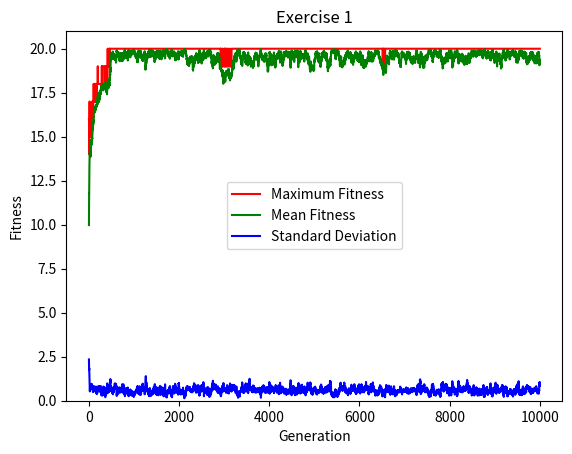

The matplotlib source for this figure:
# Copyright (C) 2019 Greenweaves Software Limited

# This is free software: you can redistribute it and/or modify
# it under the terms of the GNU General Public License as published by
# the Free Software Foundation, either version 3 of the License, or
# (at your option) any later version.

# This software is distributed in the hope that it will be useful,
# but WITHOUT ANY WARRANTY; without even the implied warranty of
# MERCHANTABILITY or FITNESS FOR A PARTICULAR PURPOSE.  See the
# GNU General Public License for more details.

# You should have received a copy of the GNU General Public License
# along with GNU Emacs.  If not, see <http://www.gnu.org/licenses/>.

# Evolve a solution using a Genetic Algorithm

from numpy import mean,std,argsort
from random import random,choice
from matplotlib.pyplot import plot, show, legend, xlabel, ylabel, ylim, title

def roulette(population,fitness):
    def f():
        r       = T * random()
        i       = 0
        for i in range(len(breaks)-1):
            if r < breaks[i+1]:
                return i
        return -1
    indices = [len(fitness)-1- index for index in argsort(fitness)]
    T       = sum(fitness)
    breaks  = [sum(fitness[:i]) for i in range(len(fitness))]
    return [population[f()] for dummy in population]

def mutate_bit_string(individual,p=0.001):
    def flip(bit):
        return bit if random()>p else 1 - bit
    
    return [flip(bit) for bit in individual]

def simple_crossover(population,p=0.7):
    if random() < p:
        i       = choice(range(len(population)))
        j       = (i + choice(range(1,len(population))))%len(population)
        k       = choice(range(1,len(population[i])-1))
        pi_head = population[i][0:k]
        pi_tail = population[i][k:]
        pj_head = population[j][0:k]
        pj_tail = population[j][k:]
        pi      = pi_head + pj_tail
        pj      = pj_head + pi_tail
    return population
    
def evolve(N         = 100,
           M         = 100,
           create    = lambda : [],
           evaluate  = lambda individual:0.5,
           select    = roulette,
           mutate    = mutate_bit_string,
           crossover = simple_crossover):
    population = [create() for i in range(M)]
    statistics = []
    
    for i in range(N):
        fitness    = [evaluate(individual) for individual in population]
        statistics.append((max(fitness),mean(fitness),std(fitness)))
        population = crossover([mutate(individual) for individual in select(population,fitness)])
        
    fitness = [evaluate(individual) for individual in population]
    statistics.append((max(fitness),mean(fitness),std(fitness)))        
    return (population,statistics)

def plot_fitnesse(statistics,name='Exercise 1'):
    maxs = [a for a,_,_ in statistics]
    plot(maxs,'r', label='Maximum Fitness')
    plot([b for _,b,_ in statistics],'g', label='Mean Fitness')
    plot([c for _,_,c in statistics],'b',label='Standard Deviation')
    title(name)
    ylabel('Fitness')
    xlabel('Generation')
    ylim((0,max(maxs)+1))    
    legend(loc='center')
   

if __name__=='__main__':
    population,statistics = evolve(
        N         = 10000,
        create    = lambda : [choice([0,1]) for i in range(20)],
        evaluate  = lambda individual:sum(individual)
    )
    plot_fitnesse(statistics)
    
    show() 